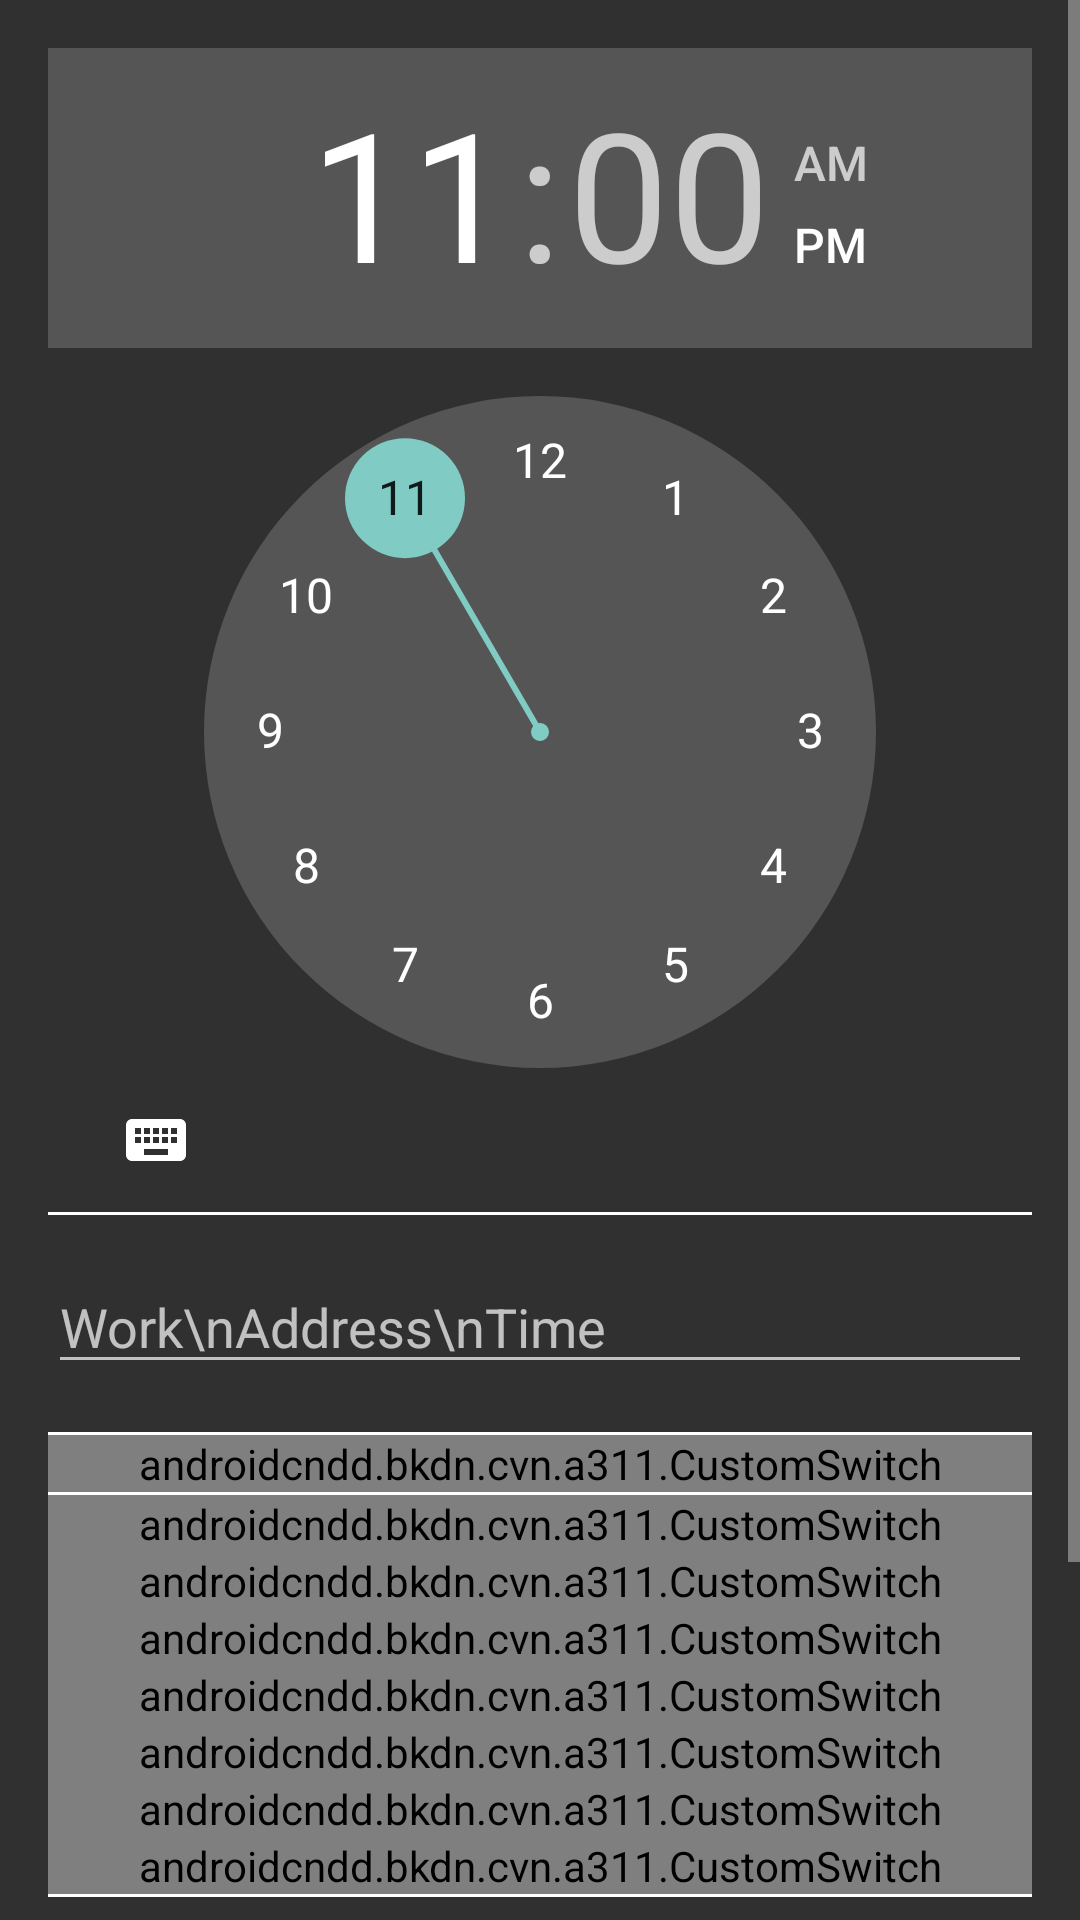

Layout XML and referenced resources for this Android screen:
<!-- AndroidManifest.xml: activity theme Theme.AppCompat -->
<!-- res/layout/activity_alarm_details.xml -->
<?xml version="1.0" encoding="utf-8"?>
<ScrollView
    android:layout_width="fill_parent"
    android:layout_height="fill_parent"
    xmlns:tools="http://schemas.android.com/tools"
    android:isScrollContainer="true"
    xmlns:android="http://schemas.android.com/apk/res/android">
    <RelativeLayout
        android:layout_height="wrap_content"
        android:layout_width="match_parent"
        android:paddingBottom="16dp"
        android:paddingTop="16dp"
        android:paddingRight="16dp"
        android:paddingLeft="16dp"
        >
        <TimePicker
            android:id="@+id/alarm_details_time_picker"
            android:layout_width="wrap_content"
            android:layout_height="wrap_content"
            android:layout_alignParentTop="true"
            android:layout_centerHorizontal="true" />
        <View
            android:id="@+id/divider0"
            style="@style/Divider"
            android:layout_alignParentLeft="true"
            android:layout_below="@+id/alarm_details_time_picker"/>
        <EditText
            android:textColor="#ffff"
            android:id="@+id/alarm_details_name"
            android:layout_width="match_parent"
            android:layout_height="wrap_content"
            android:layout_below="@+id/alarm_details_time_picker"
            android:layout_marginBottom="16dp"
            android:layout_marginTop="16dp"
            android:ems="10"
            android:hint="Work\nAddress\nTime" />

        <View
            android:id="@+id/divider2"
            style="@style/Divider"
            android:layout_alignParentLeft="true"
            android:layout_below="@+id/alarm_details_name" />

        <androidcndd.bkdn.cvn.a311.CustomSwitch
            android:id="@+id/alarm_details_repeat_weekly"
            android:layout_width="wrap_content"
            android:layout_height="wrap_content"
            android:layout_alignParentLeft="true"
            android:layout_alignParentRight="true"
            android:layout_below="@+id/divider2"
            android:checked="true"
            android:text="Repeat weekly" />

        <View
            android:id="@+id/divider1"
            style="@style/Divider"
            android:layout_alignParentLeft="true"
            android:layout_below="@+id/alarm_details_repeat_weekly" />

        <androidcndd.bkdn.cvn.a311.CustomSwitch
            android:id="@+id/alarm_details_repeat_sunday"
            android:layout_width="wrap_content"
            android:layout_height="wrap_content"
            android:layout_alignParentLeft="true"
            android:layout_alignParentRight="true"
            android:layout_below="@+id/divider1"
            android:checked="true"
            android:text="@string/details_sunday" />

        <androidcndd.bkdn.cvn.a311.CustomSwitch
            android:id="@+id/alarm_details_repeat_monday"
            android:layout_width="wrap_content"
            android:layout_height="wrap_content"
            android:layout_alignParentLeft="true"
            android:layout_alignRight="@+id/alarm_details_repeat_sunday"
            android:layout_below="@+id/alarm_details_repeat_sunday"
            android:checked="true"
            android:text="@string/details_monday" />

        <androidcndd.bkdn.cvn.a311.CustomSwitch
            android:id="@+id/alarm_details_repeat_tuesday"
            android:layout_width="wrap_content"
            android:layout_height="wrap_content"
            android:layout_alignParentLeft="true"
            android:layout_alignRight="@+id/alarm_details_repeat_monday"
            android:layout_below="@+id/alarm_details_repeat_monday"
            android:checked="true"
            android:text="@string/details_tuesday" />

        <androidcndd.bkdn.cvn.a311.CustomSwitch
            android:id="@+id/alarm_details_repeat_wednesday"
            android:layout_width="wrap_content"
            android:layout_height="wrap_content"
            android:layout_alignParentLeft="true"
            android:layout_alignRight="@+id/alarm_details_repeat_tuesday"
            android:layout_below="@+id/alarm_details_repeat_tuesday"
            android:checked="true"
            android:text="@string/details_wednesday" />

        <androidcndd.bkdn.cvn.a311.CustomSwitch
            android:id="@+id/alarm_details_repeat_thursday"
            android:layout_width="wrap_content"
            android:layout_height="wrap_content"
            android:layout_alignParentLeft="true"
            android:layout_alignRight="@+id/alarm_details_repeat_wednesday"
            android:layout_below="@+id/alarm_details_repeat_wednesday"
            android:checked="true"
            android:text="@string/details_thursday" />

        <androidcndd.bkdn.cvn.a311.CustomSwitch
            android:id="@+id/alarm_details_repeat_friday"
            android:layout_width="wrap_content"
            android:layout_height="wrap_content"
            android:layout_alignParentLeft="true"
            android:layout_alignRight="@+id/alarm_details_repeat_thursday"
            android:layout_below="@+id/alarm_details_repeat_thursday"
            android:checked="true"
            android:text="@string/details_friday" />

        <androidcndd.bkdn.cvn.a311.CustomSwitch
            android:id="@+id/alarm_details_repeat_saturday"
            android:layout_width="wrap_content"
            android:layout_height="wrap_content"
            android:layout_alignParentLeft="true"
            android:layout_alignRight="@+id/alarm_details_repeat_friday"
            android:layout_below="@+id/alarm_details_repeat_friday"
            android:checked="true"
            android:text="@string/details_saturday" />
        <View

            android:id="@+id/divider4"
            style="@style/Divider"
            android:layout_alignParentLeft="true"
            android:layout_below="@+id/alarm_details_repeat_saturday" />
        <LinearLayout
            android:id="@+id/alarm_ringtone_container"
            android:layout_width="match_parent"
            android:layout_height="wrap_content"
            android:layout_alignParentLeft="true"
            android:layout_below="@+id/divider4"
            android:background="@drawable/view_touch_selector"
            android:orientation="horizontal"
            android:weightSum="2">
            <LinearLayout
                android:layout_weight="1"
                android:layout_width="0dp"
                android:layout_height="match_parent"
                android:orientation="vertical">
                <TextView
                    android:id="@+id/alarm_label_tone"
                    android:layout_width="wrap_content"
                    android:layout_height="wrap_content"
                    android:layout_marginTop="16dp"
                    android:text="@string/details_alarm_tone"
                    android:textSize="18sp" />

                <TextView
                    android:textStyle="italic"
                    android:paddingTop="5dp"
                    android:id="@+id/alarm_label_tone_selection"
                    android:layout_width="wrap_content"
                    android:layout_height="wrap_content"
                    android:layout_marginBottom="16dp"
                    android:text="@string/details_alarm_tone_default"
                    android:textSize="14sp" />

            </LinearLayout>

            <LinearLayout
                android:layout_weight="1"
                android:layout_width="0dp"
                android:layout_height="match_parent">

                <Button
                    android:id="@+id/btntone"
                    android:layout_width="50dp"
                    android:layout_marginTop="17dp"
                    android:layout_height="50dp"
                    android:layout_marginLeft="95dp"
                    android:onClick="tone"
                    android:paddingBottom="16dp"
                    android:text="tone"
                    android:padding="6dp"
                    android:textColor="#030303"
                    android:background="@drawable/custom_button_tone"
                    />
            </LinearLayout>


        </LinearLayout>
        <Button
            android:onClick="SaveNotice"
            android:layout_marginTop="10dp"
            android:layout_marginLeft="10dp"
            android:text="SAVE"
            android:textStyle="bold"
            android:textColor="#449c9f"
            android:layout_below="@+id/alarm_ringtone_container"
            android:layout_alignParentLeft="true"
            android:id="@+id/btnsave"
            android:layout_width="wrap_content"
            android:layout_height="wrap_content"
            android:background="@drawable/custom_btn_tone"
            />
        <Button
            android:onClick="CancelNotice"
            android:layout_marginTop="10dp"
            android:layout_marginRight="10dp"
            android:layout_width="wrap_content"
            android:layout_height="wrap_content"
            android:text="CANCEL"
            android:textStyle="bold"
            android:textColor="#449c9f"
            android:layout_below="@+id/alarm_ringtone_container"
            android:layout_alignParentRight="true"
            android:id="@+id/btncancelnotice"
            android:background="@drawable/custom_btn_tone"/>
        <View
            android:id="@+id/divider3"
            style="@style/Divider"
            android:layout_alignParentLeft="true"
            android:layout_below="@+id/alarm_ringtone_container" />
    </RelativeLayout>
</ScrollView>
<!-- resources referenced by this layout -->
<resources>
  <!-- drawable custom_btn_tone (drawable) -->
  <?xml version="1.0" encoding="utf-8"?>
  <selector xmlns:android="http://schemas.android.com/apk/res/android">
      <item android:state_pressed="true">
          <shape>
              <solid
                  android:color="#19ffd1"/>
              <corners
                  android:radius="60dp"/>
          </shape>
      </item>
      <item>
          <shape>
  
              <solid
                  android:color="#ffffff"/>
              <stroke
                  android:color="#ffffff"/>
              <corners
                  android:radius="60dp"/>
          </shape>
      </item>
  </selector>
  <!-- drawable custom_button_tone (drawable) -->
  <?xml version="1.0" encoding="utf-8"?>
  <shape android:shape="rectangle"
      xmlns:android="http://schemas.android.com/apk/res/android">
      <solid android:color="#ffffff"/>
      <corners android:radius="60dp"/>
      <size android:height="50dp"
            android:width="50dp"/>
  </shape>
  <!-- drawable view_touch_selector (drawable) -->
  <selector xmlns:android="http://schemas.android.com/apk/res/android">
      <item android:state_pressed="true" android:drawable="@drawable/holo_pressed_blue"/>
  </selector>
  <string name="details_alarm_tone">Alarm Tone</string>
  <string name="details_alarm_tone_default">Select an alarm tone</string>
  <string name="details_friday">Friday</string>
  <string name="details_monday">Monday</string>
  <string name="details_saturday">Saturday</string>
  <string name="details_sunday">Sunday</string>
  <string name="details_thursday">Thursday</string>
  <string name="details_tuesday">Tuesday</string>
  <string name="details_wednesday">Wednesday</string>
  <style name="Divider">
          <item name="android:layout_width">match_parent</item>
          <item name="android:layout_height">1dp</item>
          <item name="android:background">#ffff</item>
      </style>
</resources>
